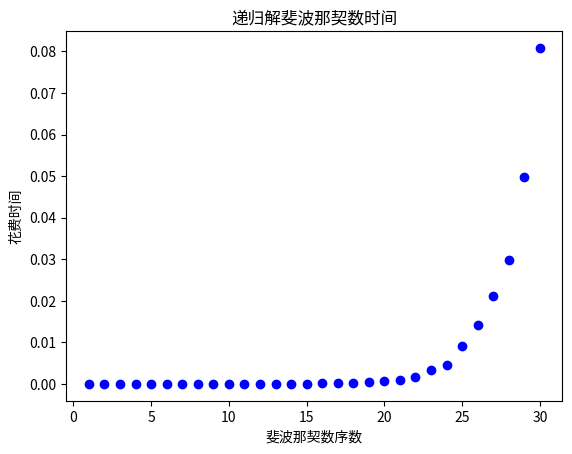

Write Python code to recreate this figure.

import time
import numpy as np
from matplotlib import pyplot as plt

# 递归实现
def fibRecursive(N: int) -> int:
    if N == 0:
        return 0
    elif N == 1:
        return 1
    else:
        return fibRecursive(N - 1) + fibRecursive(N - 2)

# 用数组累加
def fibList(N: int) -> int:
    flist = [0, 1]
    tmp = N
    while tmp > 1:
        flist.append(flist[-1] + flist[-2])
        tmp -= 1
    return flist[N]


# n = int(input('输入'))
# start = time.time()
# print("递归结果：", fibRecursive(n))
# print("花费时间：", time.time() - start)
# start = time.time()
# print("数组累加结果：", fibList(n))
# print("花费时间：", time.time() - start)


time_record = []
for i in range(30):
    start = time.time()
    fibRecursive(i)
    time_record.append(time.time()-start)
# for i in range(30):
#     start = time.time()
#     fibList(1000*i)
#     time_record.append(time.time()-start)

x = np.arange(1, 31)
y = np.array(time_record)

plt.title("递归解斐波那契数时间")
plt.xlabel('斐波那契数序数')
plt.ylabel('花费时间')
plt.plot(x, y, "ob")
plt.show()